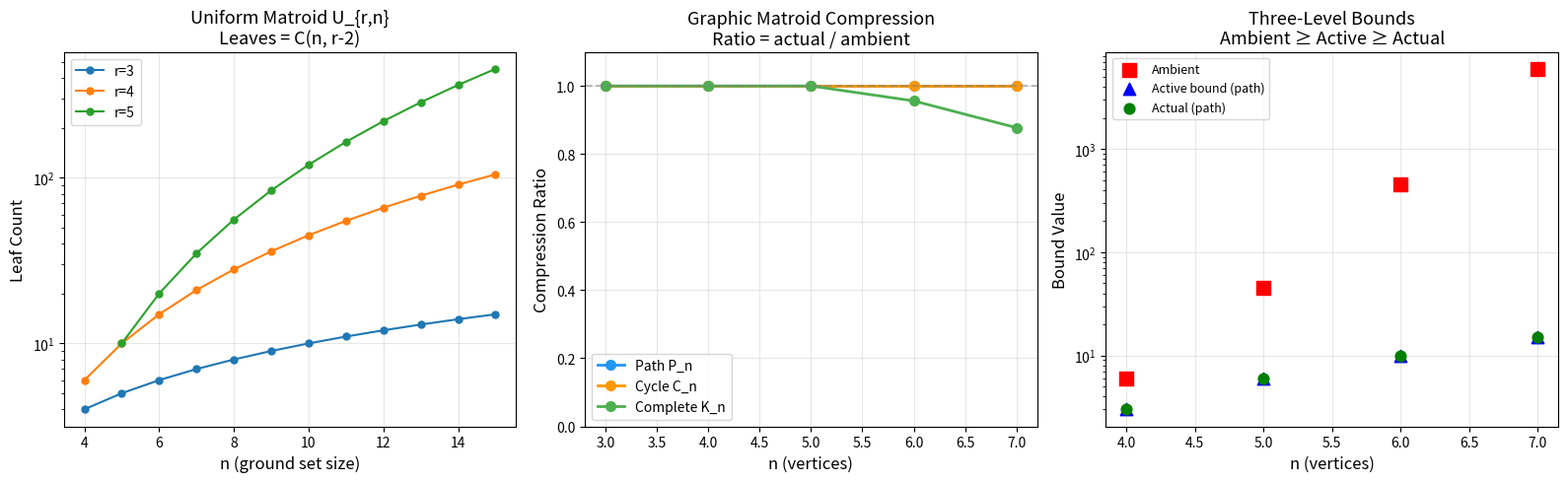

Here is the Python script that generated this plot:
"""
Visualization: Scaling of Leaf Counts

Shows how the number of nonzero quadratic derivative leaves scales
with matroid parameters, comparing different matroid families.
The key insight: support geometry creates dramatic compression
for sparse matroids while uniform matroids achieve the ambient bound.
"""

import numpy as np
import matplotlib.pyplot as plt
from itertools import combinations
from math import comb


def graphic_bases(nv, edges):
    """Enumerate spanning trees of a graph."""
    rank = nv - 1
    bases = []
    for combo in combinations(range(len(edges)), rank):
        parent = list(range(nv))
        def find(x):
            while parent[x] != x:
                parent[x] = parent[parent[x]]
                x = parent[x]
            return x
        ok = True
        for idx in combo:
            u, v = edges[idx]
            pu, pv = find(u), find(v)
            if pu == pv:
                ok = False
                break
            parent[pu] = pv
        if ok and len(set(find(i) for i in range(nv))) == 1:
            bases.append(frozenset(combo))
    return bases


def count_leaves(bases, r):
    if r < 2 or not bases:
        return 0
    ground = frozenset().union(*bases)
    count = 0
    for combo in combinations(sorted(ground), r - 2):
        subset = frozenset(combo)
        if any(subset <= b for b in bases):
            count += 1
    return count


fig, axes = plt.subplots(1, 3, figsize=(16, 5))

# Panel 1: Uniform matroid leaf counts
ax1 = axes[0]
ns = list(range(4, 16))
for r in [3, 4, 5]:
    leaves = [comb(n, r - 2) for n in ns if n >= r]
    valid_ns = [n for n in ns if n >= r]
    ax1.plot(valid_ns, leaves, 'o-', label=f'r={r}', markersize=5)

ax1.set_xlabel('n (ground set size)', fontsize=12)
ax1.set_ylabel('Leaf Count', fontsize=12)
ax1.set_title('Uniform Matroid U_{r,n}\nLeaves = C(n, r-2)', fontsize=13)
ax1.legend(fontsize=10)
ax1.set_yscale('log')
ax1.grid(True, alpha=0.3)

# Panel 2: Graphic matroid compression
ax2 = axes[1]
graph_ns = list(range(3, 8))

for graph_type, graph_fn, label, color in [
    ('path', lambda n: [(i, i+1) for i in range(n-1)], 'Path P_n', '#2196F3'),
    ('cycle', lambda n: [(i, (i+1)%n) for i in range(n)], 'Cycle C_n', '#FF9800'),
    ('complete', lambda n: [(i,j) for i in range(n) for j in range(i+1,n)],
     'Complete K_n', '#4CAF50'),
]:
    ratios = []
    valid_ns = []
    for n in graph_ns:
        edges = graph_fn(n)
        r = n - 1
        bases = graphic_bases(n, edges)
        if bases and r >= 2:
            actual = count_leaves(bases, r)
            ambient = comb(len(edges), r - 2)
            if ambient > 0:
                ratios.append(actual / ambient)
                valid_ns.append(n)

    if valid_ns:
        ax2.plot(valid_ns, ratios, 'o-', label=label, color=color,
                markersize=7, linewidth=2)

ax2.set_xlabel('n (vertices)', fontsize=12)
ax2.set_ylabel('Compression Ratio', fontsize=12)
ax2.set_title('Graphic Matroid Compression\nRatio = actual / ambient', fontsize=13)
ax2.legend(fontsize=10)
ax2.set_ylim(0, 1.1)
ax2.axhline(y=1.0, color='gray', linestyle='--', alpha=0.5, label='No compression')
ax2.grid(True, alpha=0.3)

# Panel 3: Active variable bound vs ambient bound
ax3 = axes[2]

ns_compare = list(range(4, 8))
for n in ns_compare:
    edges = [(i,j) for i in range(n) for j in range(i+1,n)]
    r = n - 1
    m = len(edges)

    # For K_n: all edges active, so active bound = ambient bound
    # For paths: only n-1 edges, so active bound much smaller

    ambient = comb(m, r-2) if r >= 2 else 1

    # Path
    path_edges = [(i, i+1) for i in range(n-1)]
    path_bases = graphic_bases(n, path_edges)
    if path_bases and r >= 2:
        path_actual = count_leaves(path_bases, r)
        path_active = len(frozenset().union(*path_bases))
        path_active_bound = comb(path_active, r-2)
    else:
        path_actual = 0
        path_active_bound = 0

    ax3.scatter(n, ambient, color='red', s=100, marker='s',
               zorder=5, label='Ambient' if n == ns_compare[0] else '')
    ax3.scatter(n, path_active_bound, color='blue', s=80, marker='^',
               zorder=5, label='Active bound (path)' if n == ns_compare[0] else '')
    ax3.scatter(n, path_actual, color='green', s=60, marker='o',
               zorder=5, label='Actual (path)' if n == ns_compare[0] else '')

ax3.set_xlabel('n (vertices)', fontsize=12)
ax3.set_ylabel('Bound Value', fontsize=12)
ax3.set_title('Three-Level Bounds\nAmbient ≥ Active ≥ Actual', fontsize=13)
ax3.legend(fontsize=9)
ax3.set_yscale('log')
ax3.grid(True, alpha=0.3)

plt.tight_layout()
plt.savefig('scaling_analysis.png', dpi=150, bbox_inches='tight')
print("Saved scaling_analysis.png")
